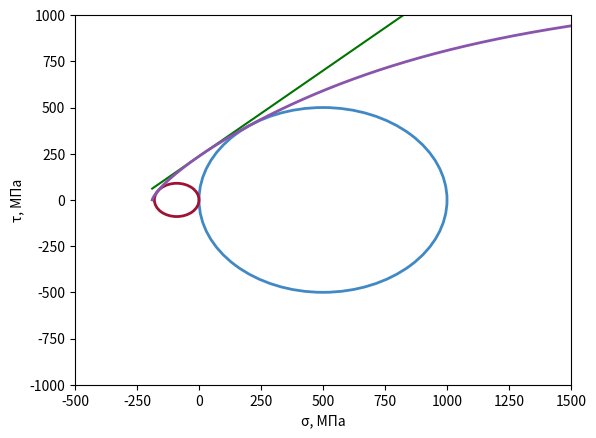

The script that saved this image:
import numpy as np
import matplotlib.pyplot as plt

# Пример заданных значений
sigma_3 = 0
Rc = 500
Rp = 90
sigma_3_c = 0
sigma_3_p = 0


def data_processing(Rc, Rp, sigma):
    """
    Функция для нахождения тау по заданной сигме
    :param Rc: Радиус круга сжатия
    :param Rp: Радиус круга растяжения
    :param sigma: Заданное значение sigma для нахождения tau огибающей
    :return: tau, sigma0
    """

    def methodical_data():
        """
        функция для создания массивов q1_q2_array,q2_array, k1_q1_array из ГОСТ 21153.8-88
        :return: q1_q2_array,q2_array, k1_q1_array
        """
        q1_q2_array = np.array([
            1.3, 1.5, 2.0, 2.5, 3.0, 3.5, 4.0, 4.4, 4.8, 5.2, 5.6, 6.0, 6.4,
            6.8, 7.0, 7.2, 7.4, 7.6, 7.8, 8.0, 8.2, 8.4, 8.6, 8.8, 9.0, 9.2,
            9.4, 9.6, 9.8, 10.0, 10.2, 10.4, 10.6, 10.8, 11.0, 11.2, 11.4, 11.6,
            11.8, 12.0, 12.2, 12.4, 12.6, 12.8, 13.0, 13.5, 14.0, 14.5, 15.0,
            16.0, 17.0, 18.0, 19.0, 20.0, 21.0, 22.0, 23.0, 24.0, 25.0, 30.0
        ])

        q2_array = np.array([
            0.6751, 0.6567, 0.6138, 0.5704, 0.5253, 0.4784, 0.4308, 0.3936,
            0.3584, 0.3262, 0.2972, 0.2717, 0.2493, 0.2297, 0.2208, 0.2123,
            0.2047, 0.1974, 0.1906, 0.1841, 0.1781, 0.1724, 0.1670, 0.1619,
            0.1573, 0.1526, 0.1483, 0.1442, 0.1403, 0.1366, 0.1331, 0.1298,
            0.1266, 0.1235, 0.1206, 0.1178, 0.1152, 0.1126, 0.1102, 0.1079,
            0.1056, 0.1035, 0.1014, 0.0994, 0.0975, 0.0930, 0.0889, 0.0851,
            0.0816, 0.0754, 0.0701, 0.0654, 0.0614, 0.0578, 0.0546, 0.0517,
            0.0491, 0.0467, 0.0446, 0.0363
        ])

        k1_q1_array = np.array([
            1.1418, 1.1118, 0.7317, 0.5252, 0.3933, 0.3011, 0.2335, 0.1918,
            0.1586, 0.1322, 0.1111, 0.0942, 0.0807, 0.0697, 0.0649, 0.0607,
            0.0568, 0.0533, 0.0500, 0.0471, 0.0443, 0.0419, 0.0396, 0.0375,
            0.0356, 0.0337, 0.0320, 0.0305, 0.0290, 0.0277, 0.0265, 0.0253,
            0.0242, 0.0231, 0.0222, 0.0213, 0.0204, 0.0196, 0.0189, 0.0181,
            0.0175, 0.0169, 0.0162, 0.0157, 0.0151, 0.0139, 0.0128, 0.0118,
            0.0109, 0.0095, 0.0083, 0.0073, 0.0065, 0.0058, 0.0052, 0.0047,
            0.0043, 0.0039, 0.0036, 0.0024
        ])

        return q1_q2_array, q2_array, k1_q1_array

    q1_q2_array, q2_array, k1_q1_array = methodical_data()

    def calculate_parameters(q1_q2_array, q2_array, k1_q1_array):
        """
        Функция для нахождения параметров огибающей sigma0, а
        :param q1_q2_array: массив по ГОСТ 21153.8-88
        :param q2_array: массив по ГОСТ 21153.8-88
        :param k1_q1_array: массив по ГОСТ 21153.8-88
        :return: sigma0, а
        """

        # Расчёт параметров для заданных радиусов кругов
        sigma_c = Rc * 2
        sigma_p = Rp * 2
        q1_q2 = sigma_c / sigma_p
        q2 = np.interp(q1_q2, q1_q2_array, q2_array)
        k1_q1 = np.interp(q1_q2, q1_q2_array, k1_q1_array)
        a = sigma_c / (2 * q2)
        sigma0 = a * k1_q1
        return sigma0, a

    sigma0, a = calculate_parameters(q1_q2_array, q2_array, k1_q1_array)

    def calculate_tau(sigma, sigma0, a):
        """
        :param sigma: Задаётся для нахождения tau
        :param sigma0: Найденное значение параметра переноса координат
        :param a: Найденное значение формы огибающей
        :return: tau огибающей
        """
        # Проверка значения sigma для одного значения int или float. Если < -sigma0, то определение tau не имеет смысла
        if isinstance(sigma, int) or isinstance(sigma, float):
            if sigma >= (-sigma0):
                tau = 0.73 * ((((sigma + sigma0) / a) ** 2) / (((sigma + sigma0) / a) ** 2 + 1)) ** (3 / 8) * a
            else:
                tau = 'Выход за левый предел огибающей'
        else:
            # Если numpy массив, то проверка не требуется
            tau = 0.73 * ((((sigma + sigma0) / a) ** 2) / (((sigma + sigma0) / a) ** 2 + 1)) ** (3 / 8) * a
        return tau

    tau = calculate_tau(sigma, sigma0, a)
    return tau, sigma0


def finding(Rc, Rp, sigma):
    """
    Функция для нахождения b и k для касательной к точке y=kx+b по двум близлежащим точкам
    :param Rc: Радиус круга сжатия
    :param Rp: Радиус круга растяжения
    :param sigma: Заданное значение sigma для нахождения b и k для касательной
    :return: b, k
    """
    # Вызываем функцию нахождения tau для двух близлежащих точек
    delta = 0.1
    sigma_find = [sigma, sigma+delta]
    tau, sigma0 = data_processing(Rc, Rp, sigma_find)
    # Находим функцию касательной, проходящей через эти две точки
    k = (tau[0] - tau[1]) / (sigma_find[0] - sigma_find[1])
    b = tau[0] - k * sigma_find[0]

    return b, k


if __name__ == '__main__':
    tau, sigma0 = data_processing(Rc, Rp, sigma_3)
    print('sigma =', sigma_3, 'tau =', tau)
    tau_array, sigma0 = data_processing(Rc, Rp,
                                        np.arange(-sigma0, Rc * 4, 0.01))  # Нижний предел -sigma0, верхний любой
    b, k = finding(Rc, Rp, sigma_3)
    # # Если нужно построить касательную
    x = np.arange(-sigma0, Rc * 4, 0.01)
    y = k*x + b
    # Начертить касательную
    plt.plot(x, y, color='#007400')
    plt.style.use('bmh')
    plt.ylabel('τ, МПа')
    plt.xlabel('σ, МПа')
    circle = plt.Circle((Rc, sigma_3_c), Rc, color='#4189C5', fill=False, linewidth=2)
    plt.gca().add_patch(circle)
    circle = plt.Circle((-Rp, sigma_3_p), Rp, color='#A01234', fill=False, linewidth=2)
    plt.gca().add_patch(circle)
    plt.xlim(-Rc, Rc * 3)
    plt.ylim(-Rc * 2, Rc * 2)
    plt.plot(np.arange(-sigma0, Rc * 4, 0.01), tau_array, color='#8955AC')  # Нижний предел -sigma0, верхний любой
    plt.show()
